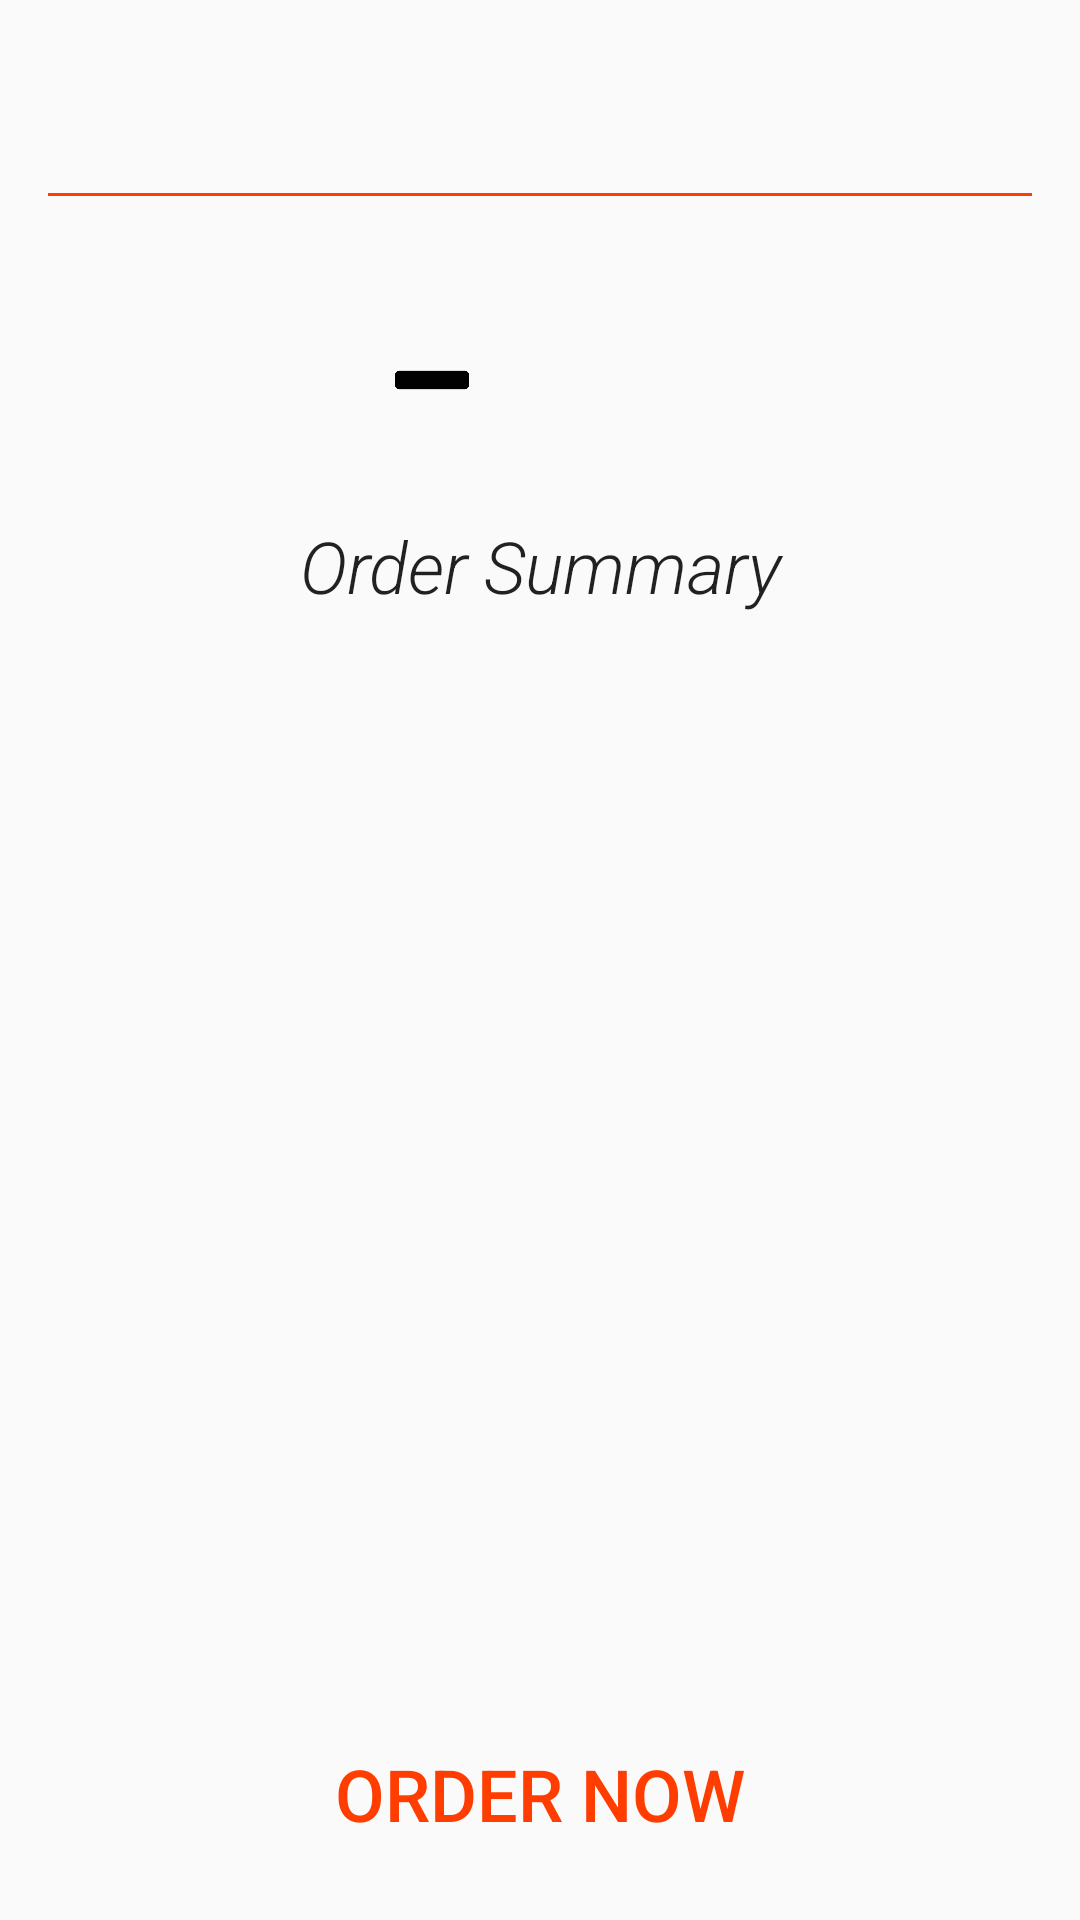

Produce the Android XML layout that renders to this screen, including the resource entries it uses.
<!-- AndroidManifest.xml: application theme AppTheme -->
<!-- res/layout/product_order.xml -->
<?xml version="1.0" encoding="utf-8"?>
<RelativeLayout xmlns:android="http://schemas.android.com/apk/res/android"
    xmlns:app="http://schemas.android.com/apk/res-auto"
    xmlns:tools="http://schemas.android.com/tools"
    android:layout_width="match_parent"
    android:layout_height="match_parent"
    android:orientation="vertical"
    android:padding="16dp"
    tools:context="com.example.myinventory.ProductOrder">

    <ScrollView
        android:layout_width="match_parent"
        android:layout_height="match_parent">

        <LinearLayout
            android:layout_width="match_parent"
            android:layout_height="wrap_content"
            android:orientation="vertical">

            <TextView
                android:id="@+id/product_name_order"
                android:layout_width="match_parent"
                android:layout_height="wrap_content"
                android:gravity="center"
                android:paddingBottom="8dp"
                android:paddingTop="8dp"
                android:textColor="@color/colorPrimary"
                android:textSize="24sp"
                tools:text="Smoke Turkey" />

            <View
                android:layout_width="match_parent"
                android:layout_height="1dp"
                android:background="@color/colorAccent"
                android:paddingTop="16dp" />

            <LinearLayout
                android:layout_width="match_parent"
                android:layout_height="wrap_content"
                android:orientation="horizontal">

                <LinearLayout
                    android:layout_width="0dp"
                    android:layout_height="wrap_content"
                    android:layout_weight="1"
                    android:orientation="vertical"
                    android:paddingLeft="16dp"
                    android:paddingTop="16dp">

                    <TextView
                        style="@style/purchase_order_textview_style"
                        android:text="@string/price_textview"
                        android:textColor="@android:color/black" />


                    <TextView
                        style="@style/purchase_order_textview_style"
                        android:text="@string/quantity_textview"
                        android:textColor="@android:color/black" />

                    <TextView
                        style="@style/purchase_order_textview_style"
                        android:text="@string/weight_textview"
                        android:textColor="@android:color/black" />


                </LinearLayout>

                <LinearLayout
                    android:layout_width="0dp"
                    android:layout_height="wrap_content"
                    android:layout_weight="1"
                    android:orientation="vertical"
                    android:paddingTop="16dp">

                    <TextView
                        android:id="@+id/product_price_order_textview"
                        style="@style/purchase_order_textview_style"
                        android:textColor="@color/colorPrimaryDark"
                        tools:text="12.99" />

                    <TextView
                        android:id="@+id/quantity_order_textview"
                        style="@style/purchase_order_textview_style"
                        android:textColor="@color/colorPrimaryDark"
                        tools:text="12" />

                    <TextView
                        android:id="@+id/weight_order_textview"
                        style="@style/purchase_order_textview_style"
                        android:textColor="@color/colorPrimaryDark"
                        tools:text="25kg" />

                </LinearLayout>

            </LinearLayout>

            <LinearLayout
                android:layout_width="match_parent"
                android:layout_height="wrap_content"
                android:gravity="center"
                android:orientation="horizontal"
                android:paddingBottom="16dp"
                android:paddingTop="16dp">

                <Button
                    android:id="@+id/minus_button"
                    style="@style/Widget.AppCompat.Button.Borderless"
                    android:layout_width="40dp"
                    android:layout_height="40dp"
                    android:background="@drawable/minus_png" />

                <TextView
                    android:id="@+id/quantity_live_textview"
                    android:layout_width="wrap_content"
                    android:layout_height="wrap_content"
                    android:padding="16dp"
                    android:textSize="20sp"
                    tools:text="15" />

                <Button
                    android:id="@+id/plus_button"
                    style="@style/Widget.AppCompat.Button.Borderless"
                    android:layout_width="40dp"
                    android:layout_height="40dp"
                    android:background="@drawable/plus_icon_black" />

            </LinearLayout>

            <LinearLayout
                android:layout_width="match_parent"
                android:layout_height="wrap_content"
                android:orientation="vertical">

                <TextView
                    android:layout_width="match_parent"
                    android:layout_height="wrap_content"
                    android:fontFamily="sans-serif-light"
                    android:gravity="center"
                    android:text="@string/order_summary"
                    android:textAppearance="?android:textAppearanceLarge"
                    android:textSize="24sp"
                    android:textStyle="italic" />


                <TextView
                   android:layout_gravity="center_vertical"
                    android:padding="16dp"
                    android:id="@+id/summarize_order"
                    android:layout_width="match_parent"
                    android:layout_height="200dp"
                    android:textSize="28sp" />


            </LinearLayout>

        </LinearLayout>

    </ScrollView>

    <Button
        android:id="@+id/order_now"
        style="?android:buttonBarButtonStyle"
        android:layout_width="match_parent"
        android:layout_height="wrap_content"
        android:layout_alignParentBottom="true"
        android:text="@string/order_now"
        android:textSize="24sp" />
</RelativeLayout>
<!-- resources referenced by this layout -->
<resources>
  <color name="colorAccent">#FF3D00</color>
  <color name="colorPrimary">#00BCD4</color>
  <color name="colorPrimaryDark">#0097A7</color>
  <!-- drawable minus_png: png bitmap (drawable-hdpi, 1277 bytes) -->
  <string name="order_now">Order Now</string>
  <string name="order_summary">Order Summary</string>
  <string name="price_textview">Price : $ </string>
  <string name="quantity_textview">Quantity : </string>
  <string name="weight_textview">Weight : </string>
  <style name="AppTheme" parent="Theme.AppCompat.Light.DarkActionBar">
          
          <item name="colorPrimary">@color/colorPrimary</item>
          <item name="colorPrimaryDark">@color/colorPrimaryDark</item>
          <item name="colorAccent">@color/colorAccent</item>
      </style>
</resources>
